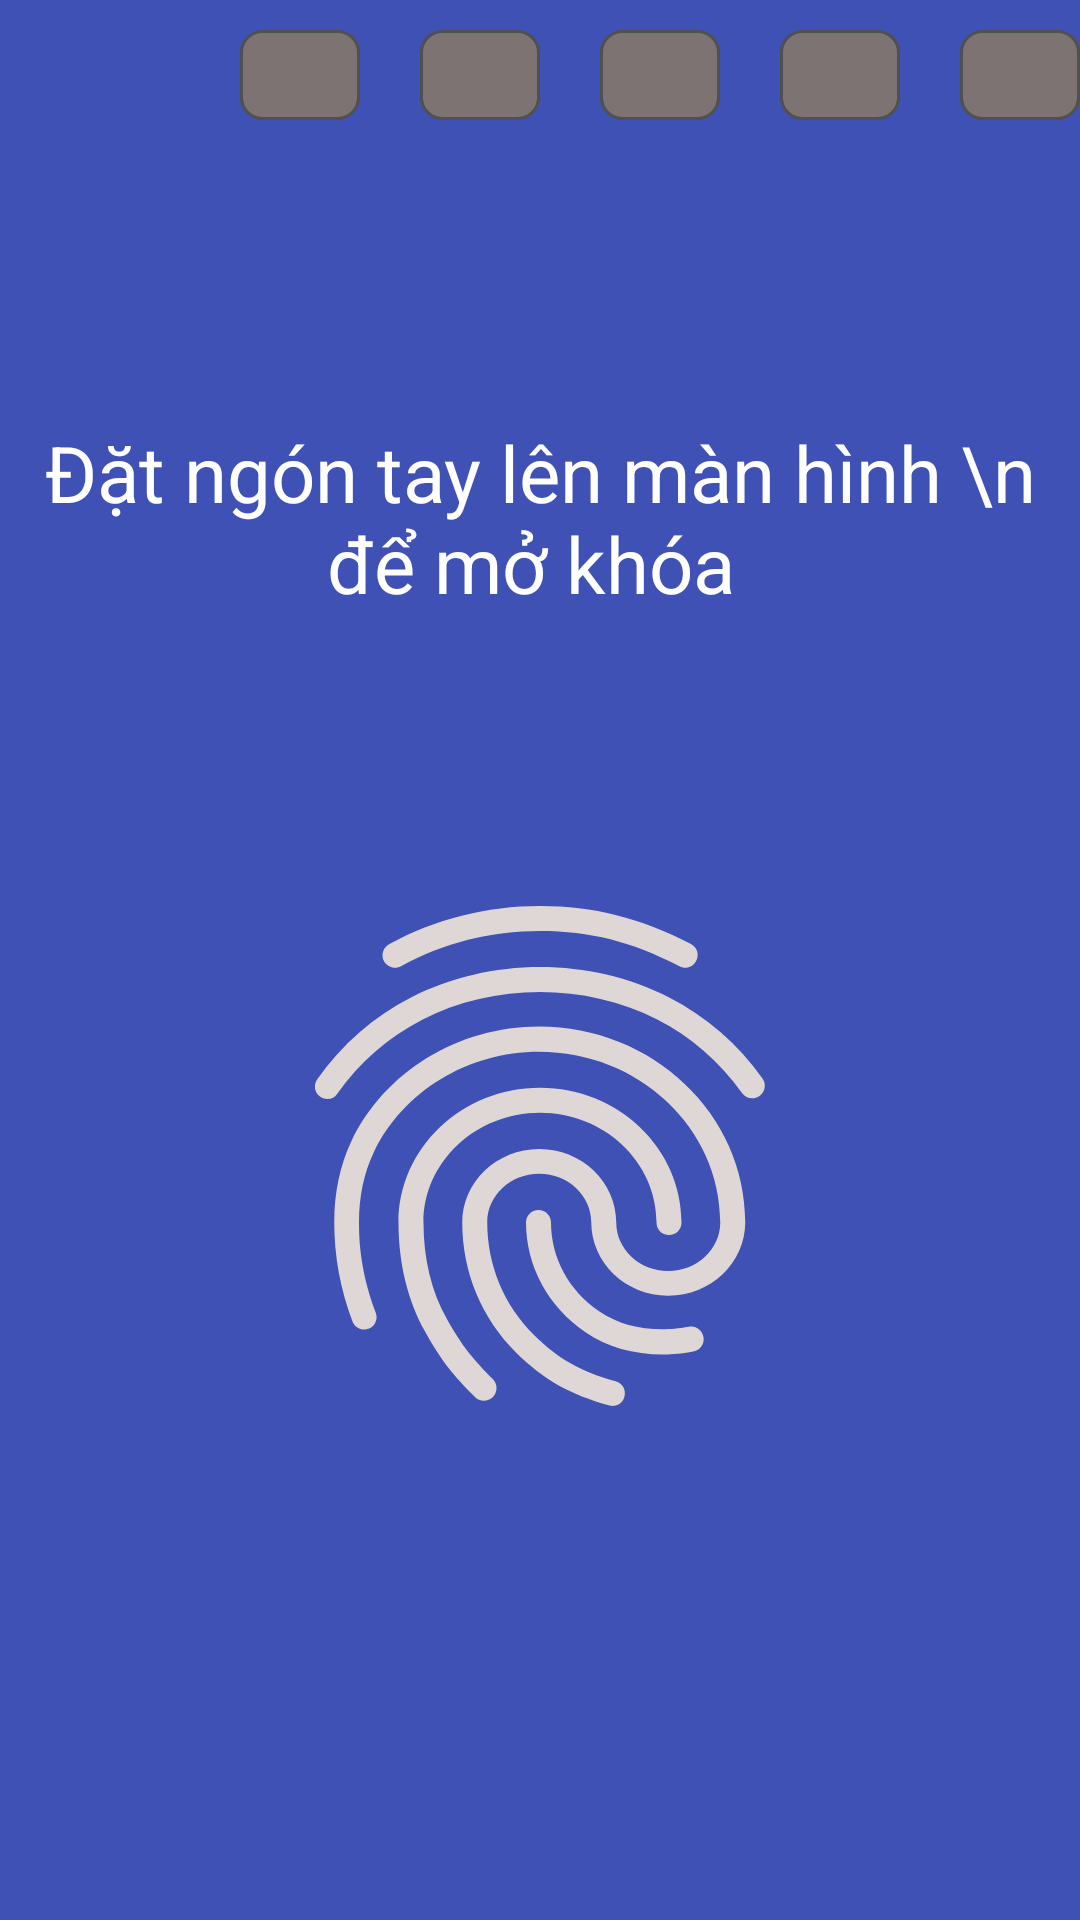

Produce the Android XML layout that renders to this screen, including the resource entries it uses.
<!-- AndroidManifest.xml: activity theme AppTheme.NoActionBar -->
<!-- res/layout/activity_finger_pass.xml -->
<?xml version="1.0" encoding="utf-8"?>
<LinearLayout xmlns:android="http://schemas.android.com/apk/res/android"
    xmlns:app="http://schemas.android.com/apk/res-auto"
    xmlns:tools="http://schemas.android.com/tools"
    android:layout_width="match_parent"
    android:layout_height="match_parent"
    android:orientation="vertical"
    android:background="@color/colorPrimary"
    android:gravity="center_horizontal"
    tools:context="com.example.nhomcuong.applockv3.password.FingerPassActivity">

    <RelativeLayout
        android:layout_marginTop="10dp"
        android:layout_width="match_parent"
        android:layout_height="wrap_content">

        <ImageButton
            android:id="@+id/img1"
            android:layout_width="40dp"
            android:layout_height="30dp"
            android:background="@drawable/my_button"
            android:layout_marginLeft="20dp"
            android:layout_alignParentEnd="true"
            android:layout_alignParentTop="true" />

        <ImageButton
            android:id="@+id/img2"
            android:layout_marginLeft="20dp"
            android:layout_width="40dp"
            android:layout_height="30dp"
            android:background="@drawable/my_button"
            android:layout_alignParentTop="true"
            android:layout_toStartOf="@+id/img1" />

        <ImageButton
            android:id="@+id/img3"
            android:layout_marginLeft="20dp"
            android:layout_width="40dp"
            android:layout_height="30dp"
            android:background="@drawable/my_button"
            android:layout_alignParentTop="true"
            android:layout_toStartOf="@+id/img2" />
        <ImageButton
            android:id="@+id/img4"
            android:layout_marginLeft="20dp"
            android:layout_width="40dp"
            android:layout_height="30dp"
            android:background="@drawable/my_button"
            android:layout_alignParentTop="true"
            android:layout_toStartOf="@+id/img3" />
        <ImageButton
            android:id="@+id/img5"
            android:layout_marginLeft="20dp"
            android:layout_width="40dp"
            android:layout_height="30dp"
            android:background="@drawable/my_button"
            android:layout_alignParentTop="true"
            android:layout_toStartOf="@+id/img4" />

    </RelativeLayout>

    <TextView
        android:id="@+id/textView5"
        android:layout_width="match_parent"
        android:layout_height="wrap_content"
        android:layout_marginTop="100dp"
        android:fontFamily="sans-serif"
        android:gravity="center"
        android:text="Đặt ngón tay lên màn hình \n để mở khóa "
        android:textColor="@color/white"
        android:textSize="26sp" />


    <ImageView
        android:id="@+id/imageButton"
        android:layout_width="200dp"
        android:layout_height="300dp"
        android:layout_marginLeft="20dp"
        android:layout_marginRight="20dp"
        android:layout_marginTop="30dp"
        android:scaleType="fitCenter"
        app:srcCompat="@drawable/ic_fingerprint_black_24dp" />
</LinearLayout>
<!-- resources referenced by this layout -->
<resources>
  <color name="colorPrimary">#3F51B5</color>
  <!-- drawable ic_fingerprint_black_24dp: vector/xml drawable (drawable, 2372 chars, omitted) -->
  <!-- drawable my_button (drawable) -->
  <?xml version="1.0" encoding="UTF-8"?>
  <shape
      xmlns:android="http://schemas.android.com/apk/res/android">
      <stroke
          android:width="1dp"
          android:color="#505050"/>
      <corners
          android:radius="7dp" />
  
      <padding
          android:left="1dp"
          android:right="1dp"
          android:top="1dp"
          android:bottom="1dp"/>
  
      <solid android:color="#7e7373"/>
  
  </shape>
  <style name="AppTheme.NoActionBar">
          <item name="windowActionBar">false</item>
          <item name="windowNoTitle">true</item>
      </style>
  <!-- not gathered from this repository: default colours our renderer supplied (Android Studio template values) -->
  <color name="white">#FFFFFFFF</color>
</resources>
